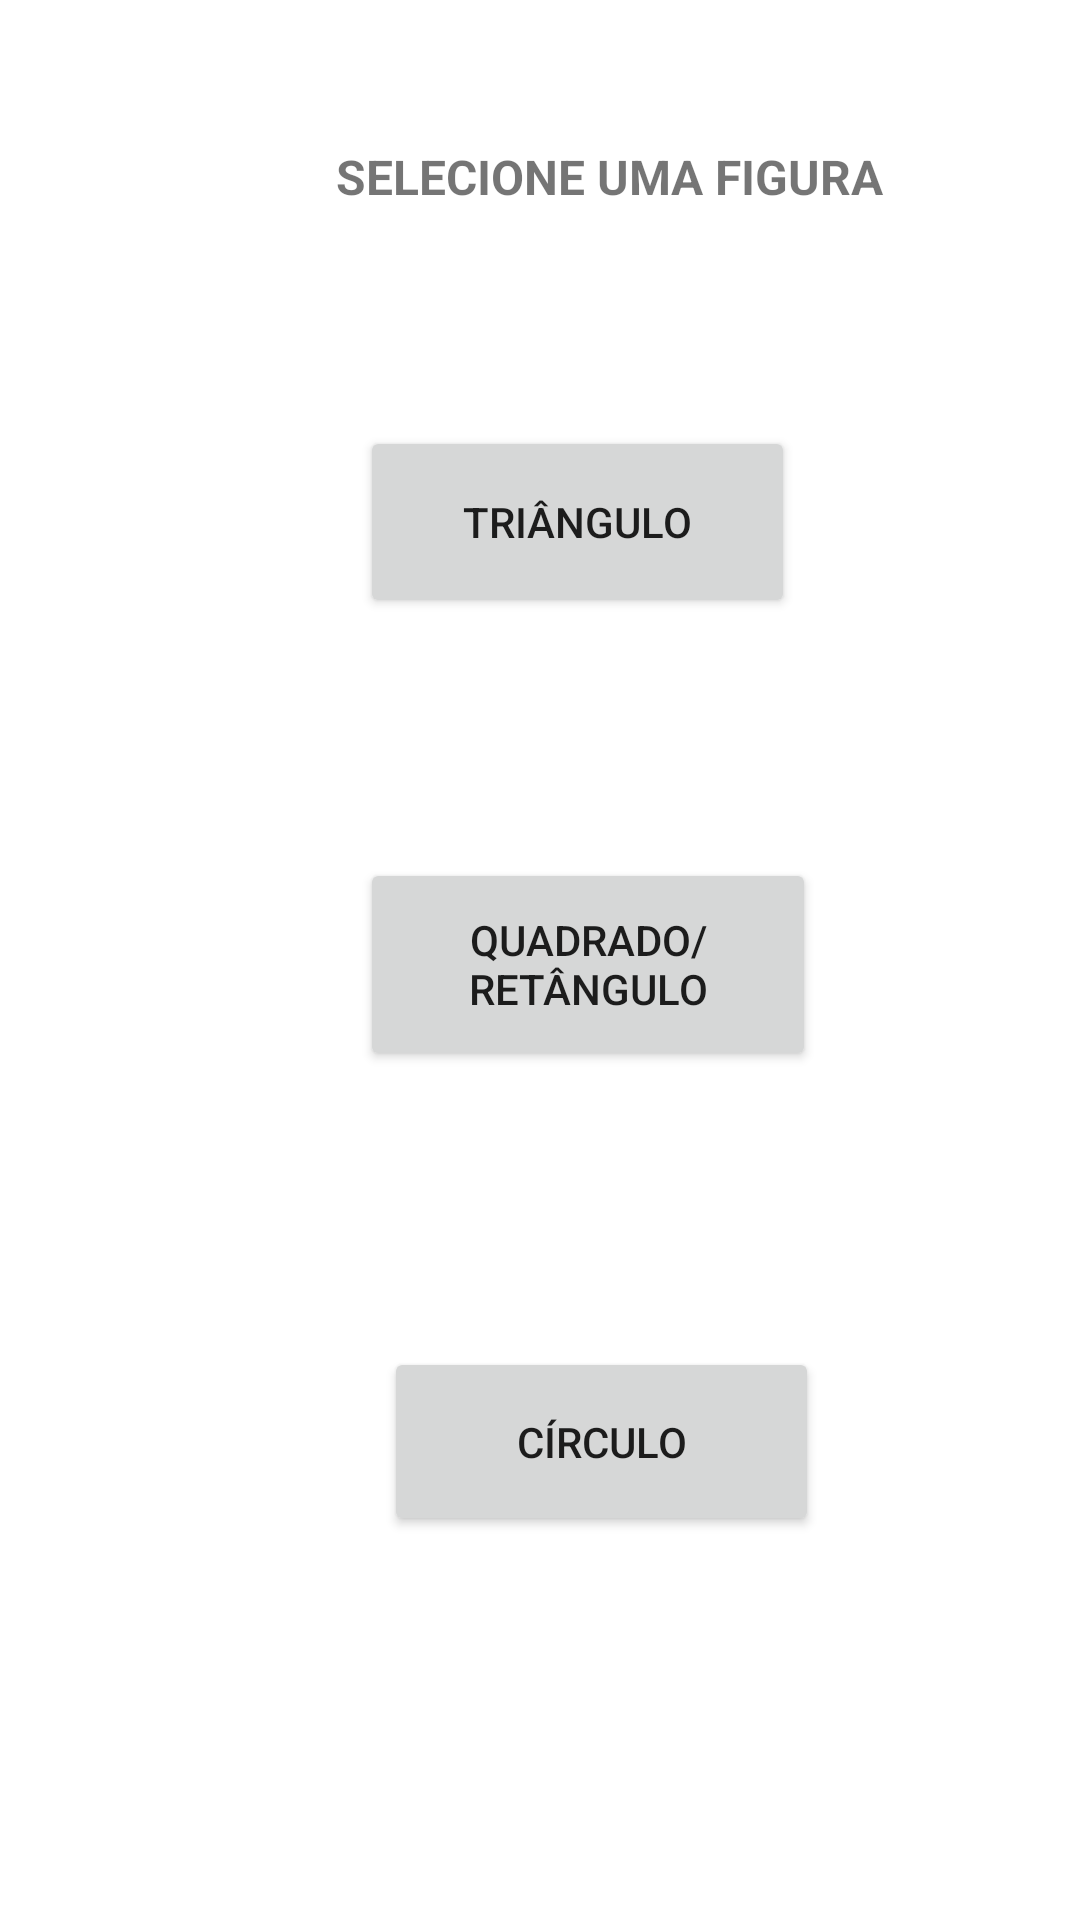

Layout XML and referenced resources for this Android screen:
<!-- AndroidManifest.xml: application theme Theme.Projetotriangulo -->
<!-- res/layout/activity_entrada.xml -->
<?xml version="1.0" encoding="utf-8"?>
<androidx.constraintlayout.widget.ConstraintLayout xmlns:android="http://schemas.android.com/apk/res/android"
    xmlns:app="http://schemas.android.com/apk/res-auto"
    xmlns:tools="http://schemas.android.com/tools"
    android:layout_width="match_parent"
    android:layout_height="match_parent"
    tools:context=".entrada">

    <TextView
        android:id="@+id/textView7"
        android:layout_width="222dp"
        android:layout_height="30dp"
        android:layout_marginStart="92dp"
        android:layout_marginTop="48dp"
        android:text="SELECIONE UMA FIGURA"
        android:textAlignment="center"
        android:textSize="16sp"
        android:textStyle="bold"
        app:layout_constraintStart_toStartOf="parent"
        app:layout_constraintTop_toTopOf="parent" />

    <Button
        android:id="@+id/btnCircle"
        android:layout_width="145dp"
        android:layout_height="63dp"
        android:layout_marginStart="128dp"
        android:layout_marginTop="92dp"
        android:text="Círculo"
        app:layout_constraintStart_toStartOf="parent"
        app:layout_constraintTop_toBottomOf="@+id/btnQuadrado" />

    <Button
        android:id="@+id/btnQuadrado"
        android:layout_width="152dp"
        android:layout_height="71dp"
        android:layout_marginStart="120dp"
        android:layout_marginTop="80dp"
        android:text="Quadrado/Retângulo"
        app:layout_constraintStart_toStartOf="parent"
        app:layout_constraintTop_toBottomOf="@+id/btnEntrarTriangulo" />

    <Button
        android:id="@+id/btnEntrarTriangulo"
        android:layout_width="145dp"
        android:layout_height="64dp"
        android:layout_marginStart="120dp"
        android:layout_marginTop="64dp"
        android:text="Triângulo"
        app:layout_constraintStart_toStartOf="parent"
        app:layout_constraintTop_toBottomOf="@+id/textView7" />

</androidx.constraintlayout.widget.ConstraintLayout>
<!-- resources referenced by this layout -->
<resources>
  <style name="Theme.Projetotriangulo" parent="Theme.MaterialComponents.DayNight.DarkActionBar">
          
          <item name="colorPrimary">@color/purple_500</item>
          <item name="colorPrimaryVariant">@color/purple_700</item>
          <item name="colorOnPrimary">@color/white</item>
          
          <item name="colorSecondary">@color/teal_200</item>
          <item name="colorSecondaryVariant">@color/teal_700</item>
          <item name="colorOnSecondary">@color/black</item>
          
          <item name="android:statusBarColor" tools:targetApi="l">?attr/colorPrimaryVariant</item>
          
      </style>
  <!-- not gathered from this repository: default colours our renderer supplied (Android Studio template values) -->
  <color name="purple_500">#FF6200EE</color>
  <color name="purple_700">#FF3700B3</color>
  <color name="teal_200">#FF03DAC5</color>
  <color name="teal_700">#FF018786</color>
  <color name="black">#FF000000</color>
  <color name="white">#FFFFFFFF</color>
</resources>
